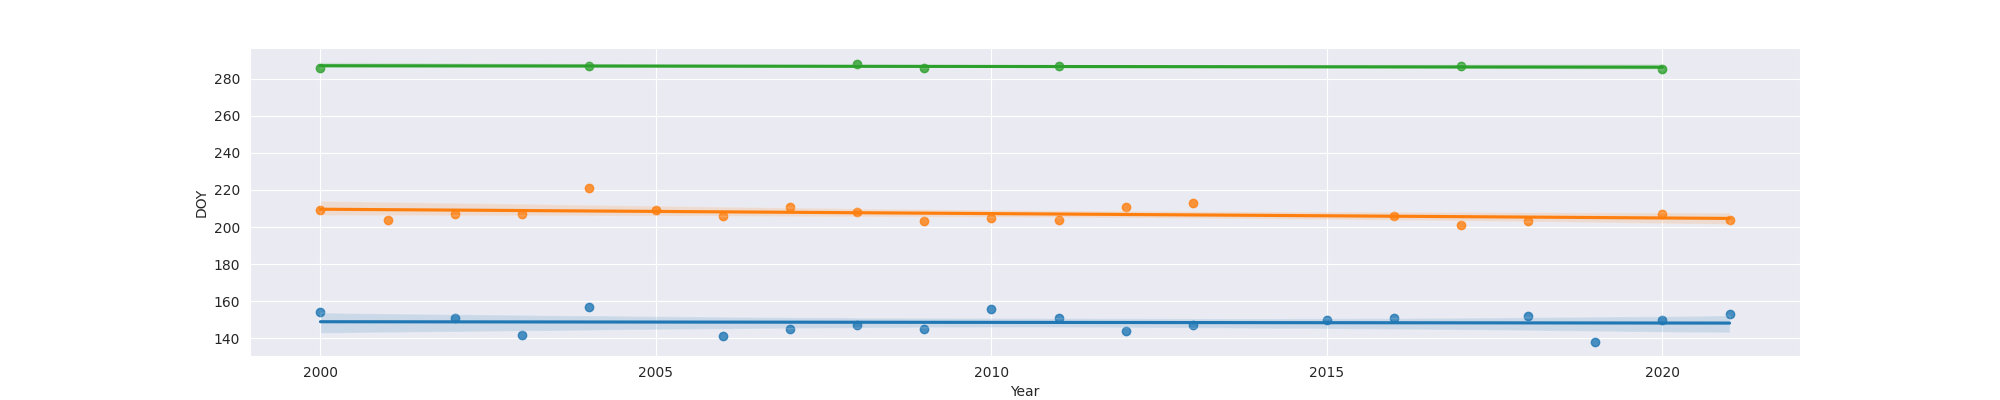

Source data for this figure (header and first rows):
Year, MO, OW, FO
2000, 154, 209, 286
2001, , 204, 
2002, 151, 207, 
2003, 142, 207, 
2004, 157, 221, 287
2005, , 209, 
2006, 141, 206, 
2007, 145, 211, 
2008, 147, 208, 288
2009, 145, 203, 286
2010, 156, 205, 
2011, 151, 204, 287
2012, 144, 211, 
2013, 147, 213, 
2014, , , 
2015, 150, , 
2016, 151, 206, 
2017, , 201, 287
2018, 152, 203, 
2019, 138, , 
2020, 150, 207, 285
2021, 153, 204, 
